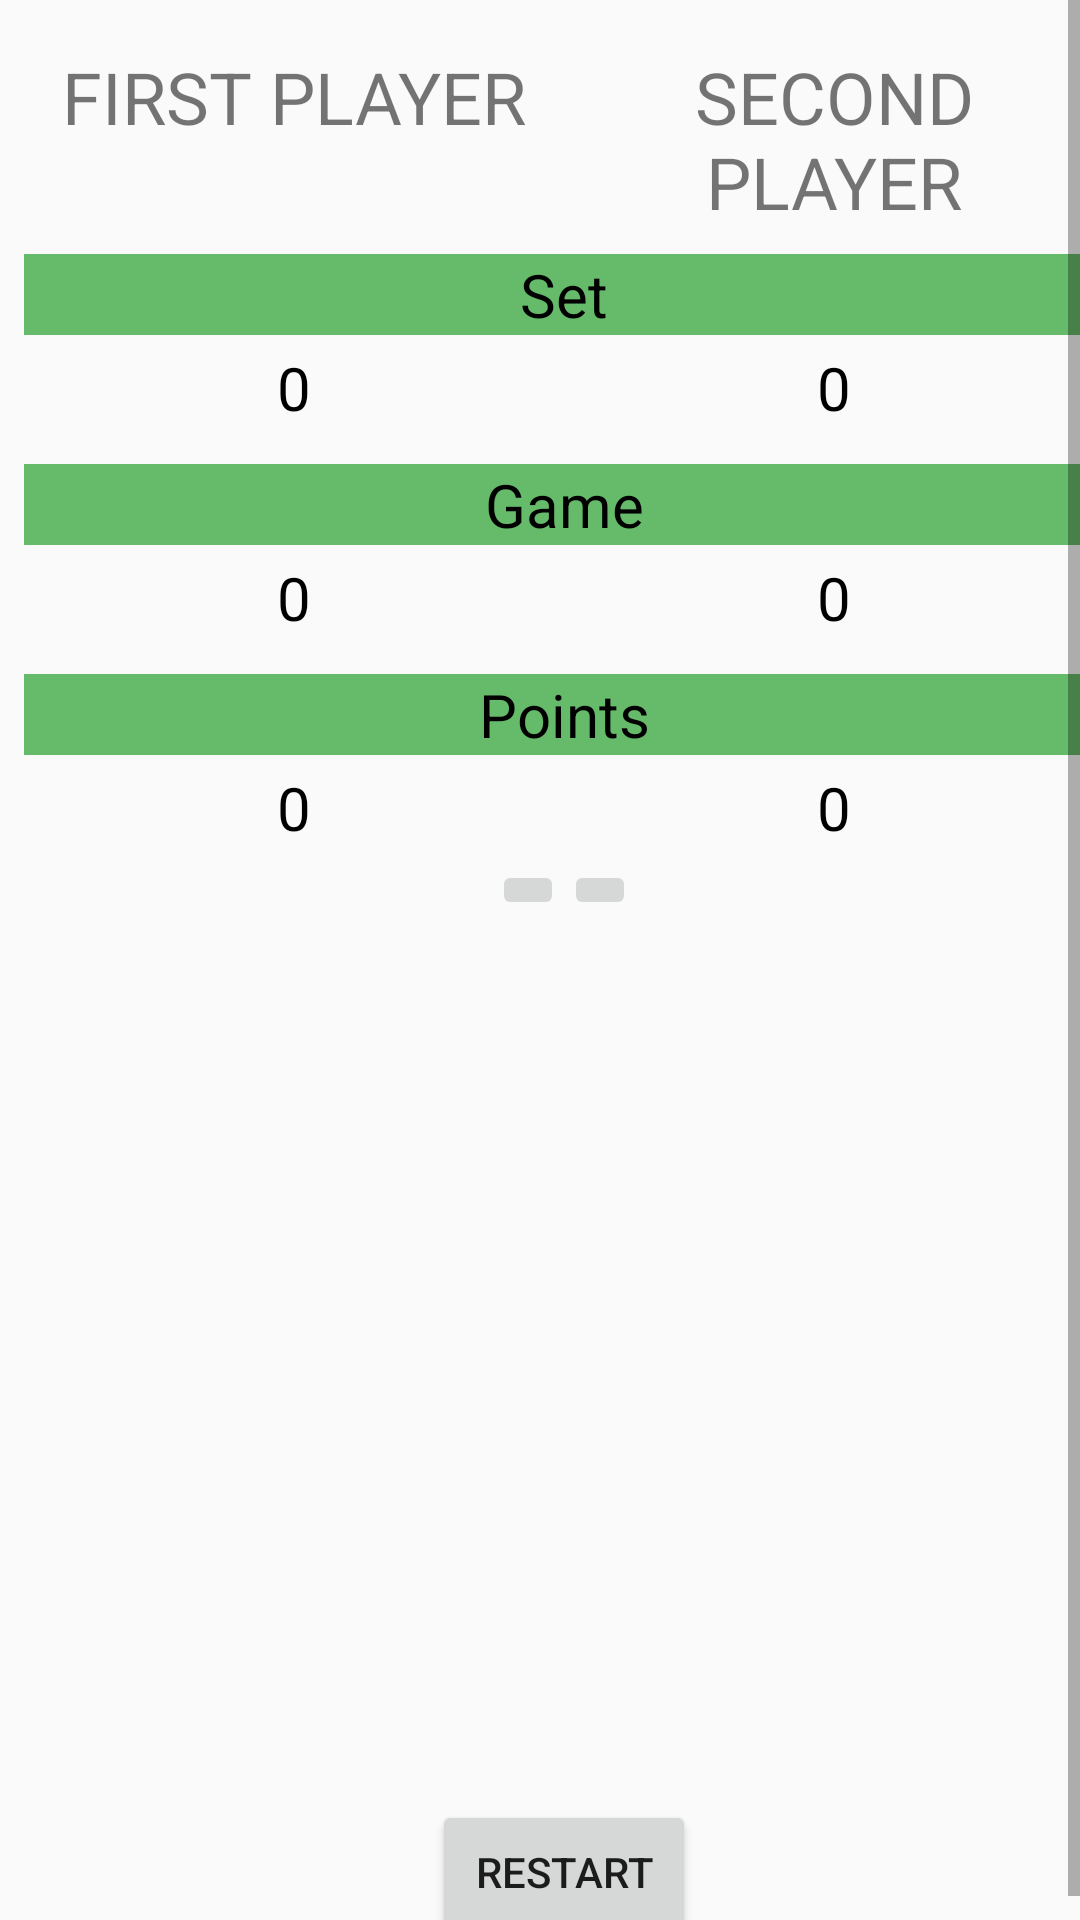

Produce the Android XML layout that renders to this screen, including the resource entries it uses.
<!-- AndroidManifest.xml: application theme AppTheme -->
<!-- res/layout/activity_submit.xml -->
<?xml version="1.0" encoding="utf-8"?>
<ScrollView xmlns:android="http://schemas.android.com/apk/res/android"
    android:layout_width="match_parent"
    android:layout_height="match_parent"
    android:fillViewport="true">

    <LinearLayout
        style="@style/mainLinear">

        <LinearLayout
            android:layout_marginTop="8dp"
            android:layout_width="match_parent"
            android:layout_height="wrap_content">

            <TextView
                style="@style/name"
                android:id="@+id/firstPlayer"
                android:text="@string/player1" />

            <TextView
                style="@style/name"
                android:id="@+id/secondPlayer"
                android:text="@string/player2" />
        </LinearLayout>

        <LinearLayout
            android:layout_width="match_parent"
            android:layout_height="wrap_content"
            android:orientation="vertical">
            <TextView
                style="@style/head"
                android:text="@string/set"/>
            <LinearLayout
                android:layout_width="match_parent"
                android:layout_height="wrap_content">

                <TextView
                    android:id="@+id/setA"
                    style="@style/numbers"
                    android:text="@string/zero"
                     />

                <TextView
                    android:id="@+id/setB"
                    style="@style/numbers"
                    android:text="@string/zero"
                     />
            </LinearLayout>
        </LinearLayout>

        <LinearLayout
            android:layout_width="match_parent"
            android:layout_height="wrap_content"
            android:orientation="vertical">
            <TextView
                style="@style/head"
                android:text="@string/game"/>
            <LinearLayout
                android:layout_width="match_parent"
                android:layout_height="wrap_content">

                <TextView
                    android:id="@+id/gameA"
                    style="@style/numbers"
                    android:text="@string/zero"
                    />

                <TextView
                    android:id="@+id/gameB"
                    style="@style/numbers"
                    android:text="@string/zero"
                     />
            </LinearLayout>
        </LinearLayout>

        <LinearLayout
            android:layout_width="match_parent"
            android:layout_height="wrap_content"
            android:orientation="vertical">
            <TextView
                style="@style/head"
                android:text="@string/points"/>
            <LinearLayout
                android:layout_width="match_parent"
                android:layout_height="wrap_content">

                <TextView
                    android:id="@+id/pointA"
                    style="@style/numbers"
                    android:text="@string/zero"
                     />

                <TextView
                    android:id="@+id/pointB"
                    style="@style/numbers"
                    android:text="@string/zero" />
            </LinearLayout>
        </LinearLayout>
        <LinearLayout
            android:layout_width="match_parent"
            android:layout_height="wrap_content"
            android:gravity="center">
            <ImageButton
                android:layout_width="wrap_content"
                android:layout_height="wrap_content"
                android:onClick="increasePointA"
                android:src="@drawable/ic_add_black_24dp"/>
            <ImageButton
                android:layout_width="wrap_content"
                android:layout_height="wrap_content"
                android:onClick="increasePointB"
                android:src="@drawable/ic_add_black_24dp" />
        </LinearLayout>
        <LinearLayout
            android:layout_width="match_parent"
            android:layout_height="wrap_content">
            <TextView
                style="@style/report"
                android:id="@+id/report"
                android:layout_width="wrap_content"
                android:layout_height="wrap_content" />
        </LinearLayout>
        <LinearLayout
            android:layout_width="match_parent"
            android:layout_height="match_parent"
            android:gravity="bottom|center">
            <Button
                android:text="Restart"
                android:onClick="resetAll"
                android:layout_width="wrap_content"
                android:layout_height="wrap_content" />
        </LinearLayout>
    </LinearLayout>
</ScrollView>
<!-- resources referenced by this layout -->
<resources>
  <string name="game">Game</string>
  <string name="player1">First player</string>
  <string name="player2">Second player</string>
  <string name="points">Points</string>
  <string name="set">Set</string>
  <string name="zero">0</string>
  <style name="head">
          <item name="android:layout_width">match_parent</item>
          <item name="android:layout_height">wrap_content</item>
          <item name="android:textAlignment">center</item>
          <item name="android:textSize">20sp</item>
          <item name="android:layout_marginTop">8dp</item>
          <item name="android:background">@color/green</item>
          <item name="android:textColor">@color/black</item>
      </style>
  <style name="mainLinear">
          <item name="android:layout_marginLeft">8dp</item>
          <item name="android:layout_marginRight">8dp</item>
          <item name="android:layout_marginTop">8dp</item>
          <item name="android:layout_width">match_parent</item>
          <item name="android:layout_height">wrap_content</item>
          <item name="android:orientation">vertical</item>
      </style>
  <style name="name">
          <item name="android:layout_width">0dp</item>
          <item name="android:layout_height">wrap_content</item>
          <item name="android:layout_weight">1</item>
          <item name="android:textAlignment">center</item>
          <item name="android:textSize">24sp</item>
          <item name="android:textAllCaps">true</item>
          <item name="android:fontFamily">sans-serif</item>
      </style>
  <style name="numbers">
          <item name="android:paddingBottom">4dp</item>
          <item name="android:paddingTop">4dp</item>
          <item name="android:layout_width">0dp</item>
          <item name="android:layout_height">wrap_content</item>
          <item name="android:layout_weight">1</item>
          <item name="android:textAlignment">center</item>
          <item name="android:textSize">20sp</item>
          <item name="android:textColor">@color/black</item>
      </style>
  <style name="report">
          <item name="android:padding">4dp</item>
          <item name="android:textSize">20sp</item>
          <item name="android:textColor">@color/black</item>
          <item name="android:textAlignment">center</item>
      </style>
  <style name="AppTheme" parent="Theme.AppCompat.Light.NoActionBar">
          <item name="colorPrimary">@color/colorPrimary</item>
          <item name="colorPrimaryDark">@color/colorPrimaryDark</item>
          <item name="colorAccent">@color/colorAccent</item>
      </style>
  <color name="green">#66BB6A</color>
  <color name="black">#000000</color>
  <color name="colorPrimary">#000000</color>
  <color name="colorPrimaryDark">#000000</color>
  <color name="colorAccent">#FF4081</color>
</resources>
